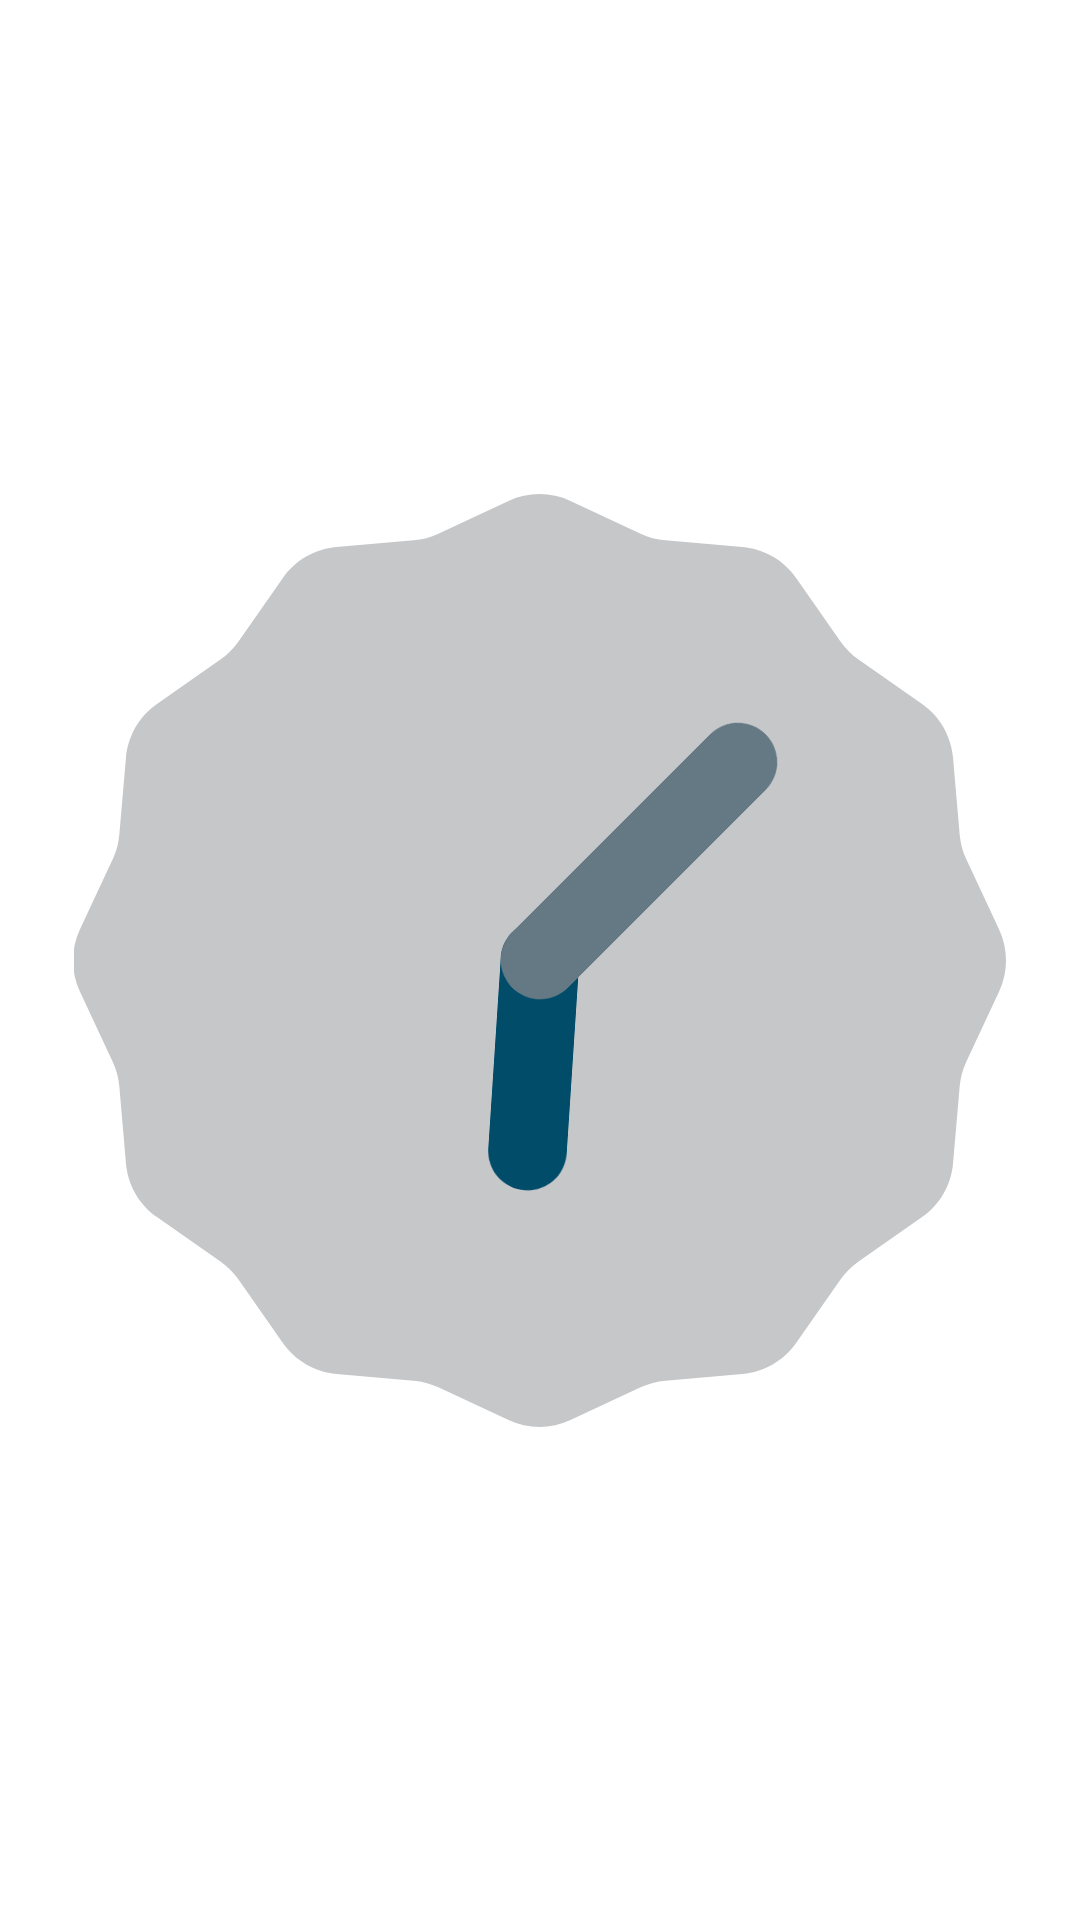

The Android layout XML behind this screen, and the referenced resources:
<!-- AndroidManifest.xml: application theme Theme.Fragments_V28 -->
<!-- res/layout/fragment_clock.xml -->
<?xml version="1.0" encoding="utf-8"?>
<androidx.constraintlayout.widget.ConstraintLayout xmlns:android="http://schemas.android.com/apk/res/android"
    xmlns:app="http://schemas.android.com/apk/res-auto"
    xmlns:tools="http://schemas.android.com/tools"
    android:layout_width="match_parent"
    android:layout_height="match_parent">


    <AnalogClock
        android:layout_width="311dp"
        android:layout_height="341dp"
        app:layout_constraintBottom_toBottomOf="parent"
        app:layout_constraintEnd_toEndOf="parent"
        app:layout_constraintStart_toStartOf="parent"
        app:layout_constraintTop_toTopOf="parent">

    </AnalogClock>
</androidx.constraintlayout.widget.ConstraintLayout>
<!-- resources referenced by this layout -->
<resources>
  <style name="Theme.Fragments_V28" parent="Theme.MaterialComponents.DayNight.DarkActionBar">
          
          <item name="colorPrimary">@color/purple_500</item>
          <item name="colorPrimaryVariant">@color/purple_700</item>
          <item name="colorOnPrimary">@color/white</item>
          
          <item name="colorSecondary">@color/teal_200</item>
          <item name="colorSecondaryVariant">@color/teal_700</item>
          <item name="colorOnSecondary">@color/black</item>
          
          <item name="android:statusBarColor">?attr/colorPrimaryVariant</item>
          
      </style>
  <!-- not gathered from this repository: default colours our renderer supplied (Android Studio template values) -->
  <color name="purple_500">#FF6200EE</color>
  <color name="purple_700">#FF3700B3</color>
  <color name="teal_200">#FF03DAC5</color>
  <color name="teal_700">#FF018786</color>
  <color name="black">#FF000000</color>
  <color name="white">#FFFFFFFF</color>
</resources>
